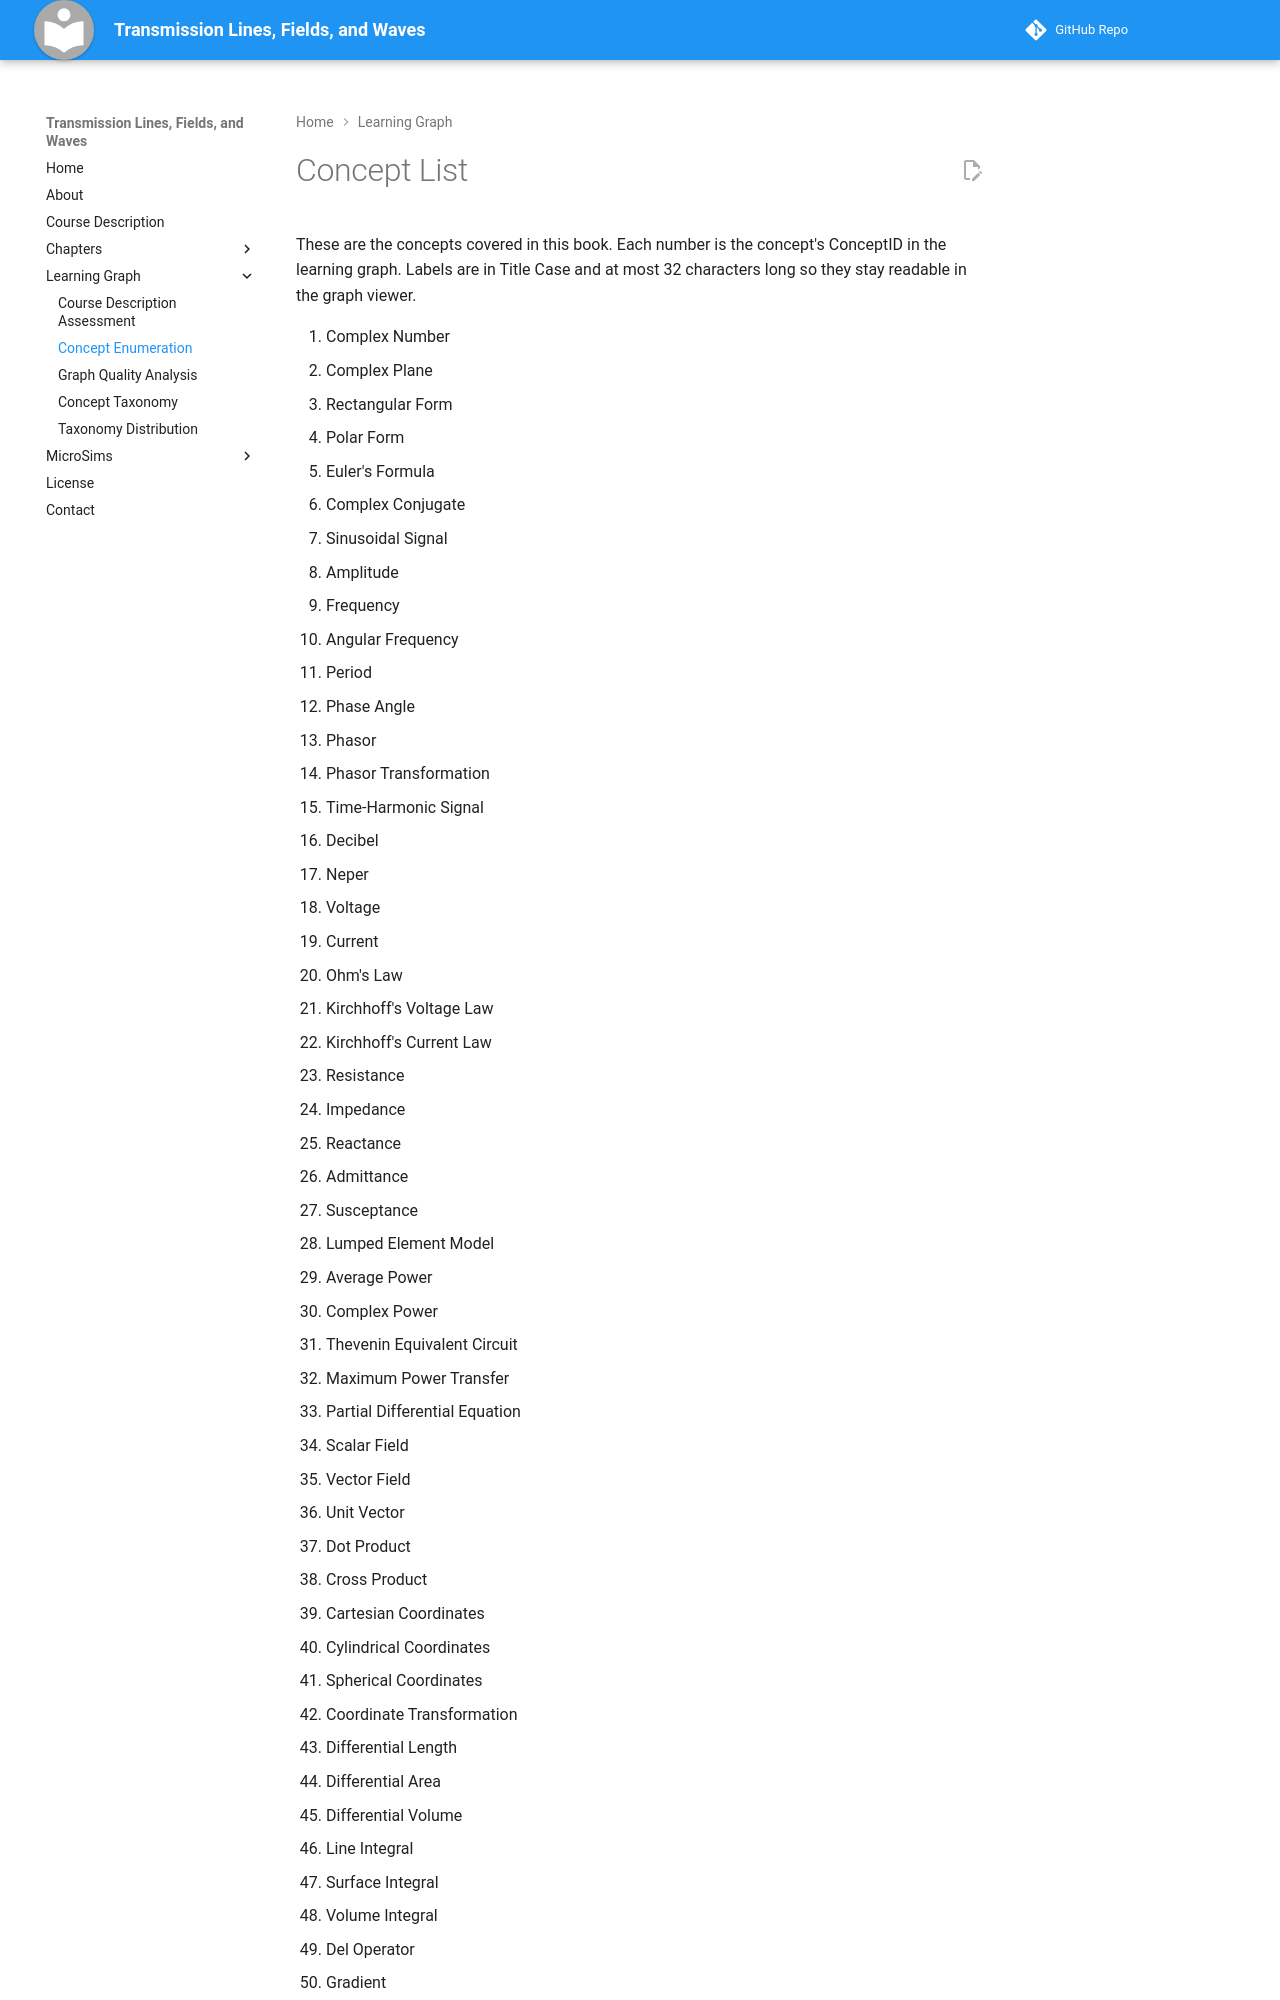

repository: shirhyp/electromagnetics · page: learning-graph/concept-list/index.html · generator: mkdocs

---
title: Concept List
description: The numbered list of concepts covered in Transmission Lines, Fields, and Waves, used as ConceptIDs in the learning graph
---

# Concept List

These are the concepts covered in this book. Each number is the concept's
ConceptID in the learning graph. Labels are in Title Case and at most 32
characters long so they stay readable in the graph viewer.
